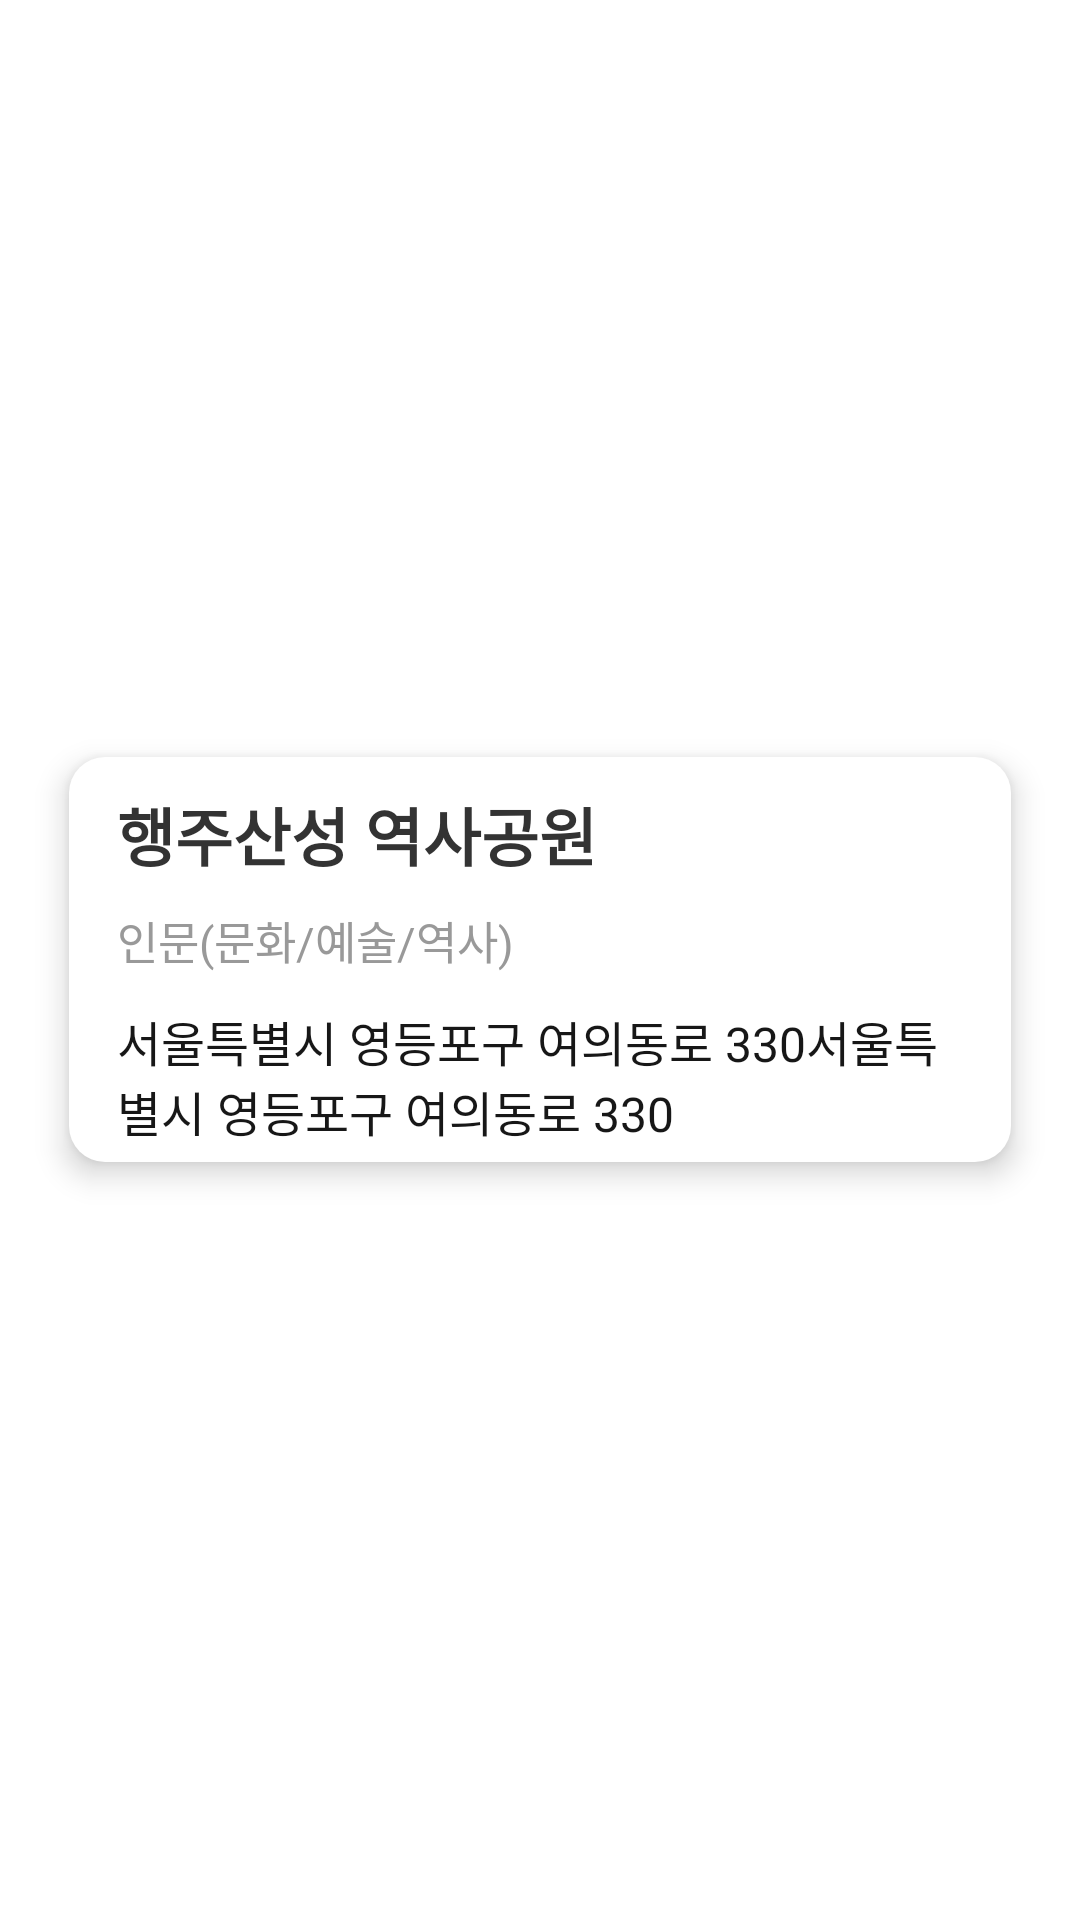

Layout XML and referenced resources for this Android screen:
<!-- AndroidManifest.xml: application theme Theme.PetTourService -->
<!-- res/layout/tour_recyclerview.xml -->
<?xml version="1.0" encoding="utf-8"?>
<LinearLayout
    xmlns:android="http://schemas.android.com/apk/res/android"
    android:layout_width="match_parent"
    android:layout_height="145dp"
    android:orientation="vertical"
    android:background="@color/white"
    android:layout_marginTop="10dp"
    android:gravity="center"
    >

    <LinearLayout
        android:layout_width="match_parent"
        android:layout_height="135dp"
        android:layout_marginLeft="23dp"
        android:layout_marginRight="23dp"
        android:orientation="vertical"
        android:background="@drawable/tour_preview_shape"
        android:elevation="6dp"
        >

        <LinearLayout
            android:layout_width="match_parent"
            android:layout_height="35dp"
            android:layout_marginLeft="16dp"
            android:layout_marginRight="16dp"
            android:layout_marginTop="10dp"
            >

            <LinearLayout
                android:id="@+id/title"
                android:layout_width="match_parent"
                android:layout_height="35dp"
                >

                <TextView
                    android:id="@+id/title_tv"
                    android:layout_width="match_parent"
                    android:layout_height="match_parent"
                    android:textSize="21dp"
                    android:textColor="#333333"
                    android:textStyle="bold"
                    android:maxLines="1"
                    android:ellipsize="end"
                    android:text="행주산성 역사공원"
                    />

            </LinearLayout>

        </LinearLayout>

        <LinearLayout
            android:id="@+id/tour_type"
            android:layout_width="match_parent"
            android:layout_height="25dp"
            android:layout_marginTop="5dp"
            android:layout_marginLeft="16dp"
            android:layout_marginRight="16dp"
            >

            <TextView
                android:id="@+id/tour_type_tv"
                android:layout_width="match_parent"
                android:layout_height="match_parent"
                android:textColor="#999999"
                android:maxLines="3"
                android:ellipsize="end"
                android:textSize="15dp"
                android:text="인문(문화/예술/역사)"
                />

        </LinearLayout>

        <LinearLayout
            android:id="@+id/addr"
            android:layout_width="match_parent"
            android:layout_height="wrap_content"
            android:layout_marginTop="8dp"
            android:layout_marginLeft="16dp"
            android:layout_marginRight="16dp"
            >

            <TextView
                android:id="@+id/addr_tv"
                android:layout_width="match_parent"
                android:layout_height="match_parent"
                android:textColor="#171717"
                android:maxLines="2"
                android:textSize="16dp"
                android:text="서울특별시 영등포구 여의동로 330서울특별시 영등포구 여의동로 330"
                />

        </LinearLayout>

    </LinearLayout>

</LinearLayout>
<!-- resources referenced by this layout -->
<resources>
  <color name="white">#FFFFFFFF</color>
  <!-- drawable tour_preview_shape (drawable) -->
  <?xml version="1.0" encoding="utf-8"?>
  <shape xmlns:android="http://schemas.android.com/apk/res/android">
  
      <corners
          android:radius="12dp"
          />
      <solid
          android:color="@color/white"
          />
  
  </shape>
  <style name="Theme.PetTourService" parent="Base.Theme.PetTourService" />
  <style name="Base.Theme.PetTourService" parent="Theme.MaterialComponents.DayNight.DarkActionBar">
          
          
      </style>
</resources>
